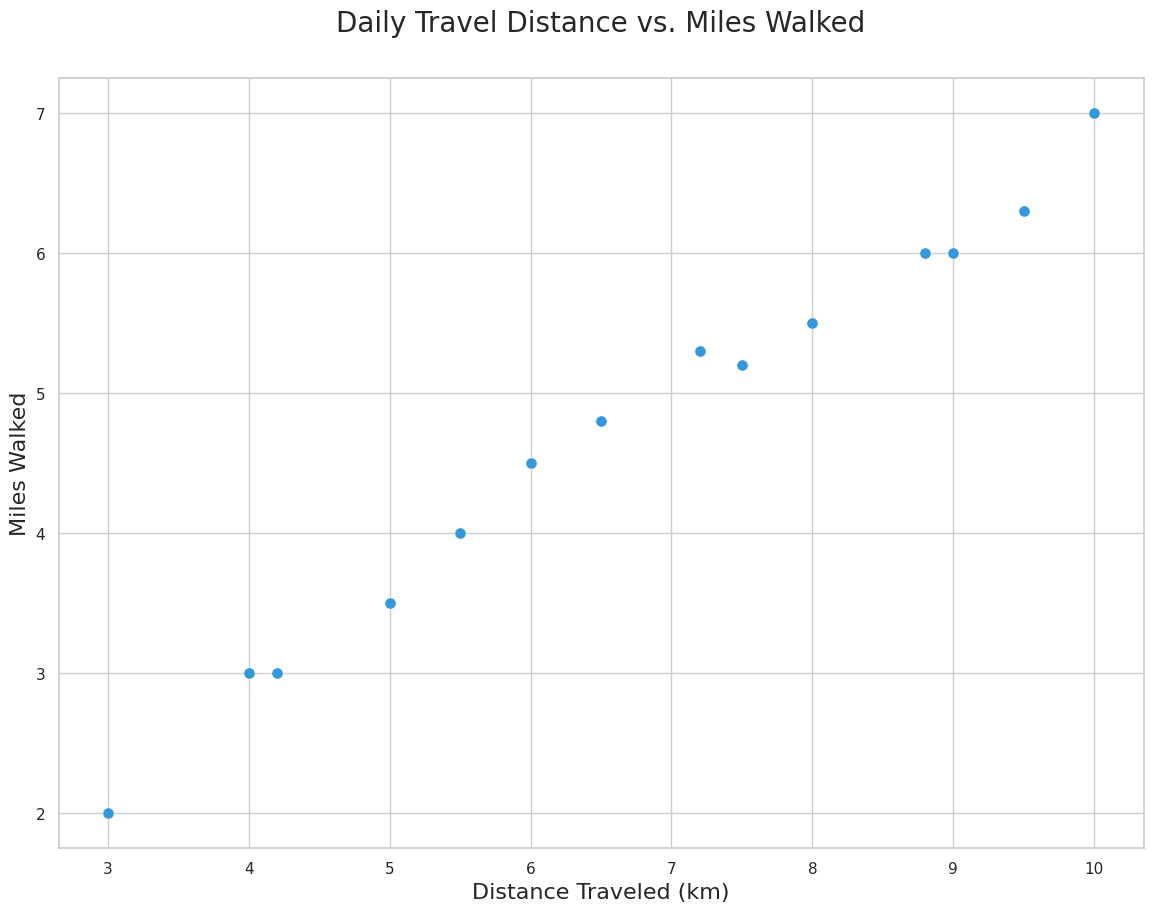

Source code (Python):

import pandas as pd
import seaborn as sns
import matplotlib.pyplot as plt

# Load data into a pandas DataFrame
data = {
    'Day': ['Monday', 'Tuesday', 'Wednesday', 'Thursday', 'Friday', 'Saturday', 'Sunday',
            'Monday', 'Tuesday', 'Wednesday', 'Thursday', 'Friday', 'Saturday', 'Sunday'],
    'DistanceTraveled': [3, 5, 4.2, 6, 7.5, 8, 9, 4, 5.5, 6.5, 7.2, 8.8, 9.5, 10],
    'MilesWalked': [2, 3.5, 3, 4.5, 5.2, 5.5, 6, 3, 4, 4.8, 5.3, 6, 6.3, 7]
}

df = pd.DataFrame(data)

# Set the style
sns.set(style="whitegrid")

# Create the scatterplot
plt.figure(figsize=(14, 10))
scatter_plot = sns.scatterplot(x='DistanceTraveled', y='MilesWalked',
                               data=df, color="#3498DB", s=70)

# Customize the axes and title
scatter_plot.set_title('Daily Travel Distance vs. Miles Walked', fontsize=20, y=1.05)
scatter_plot.set_xlabel('Distance Traveled (km)', fontsize=16)
scatter_plot.set_ylabel('Miles Walked', fontsize=16)

# Show the plot
plt.show()
